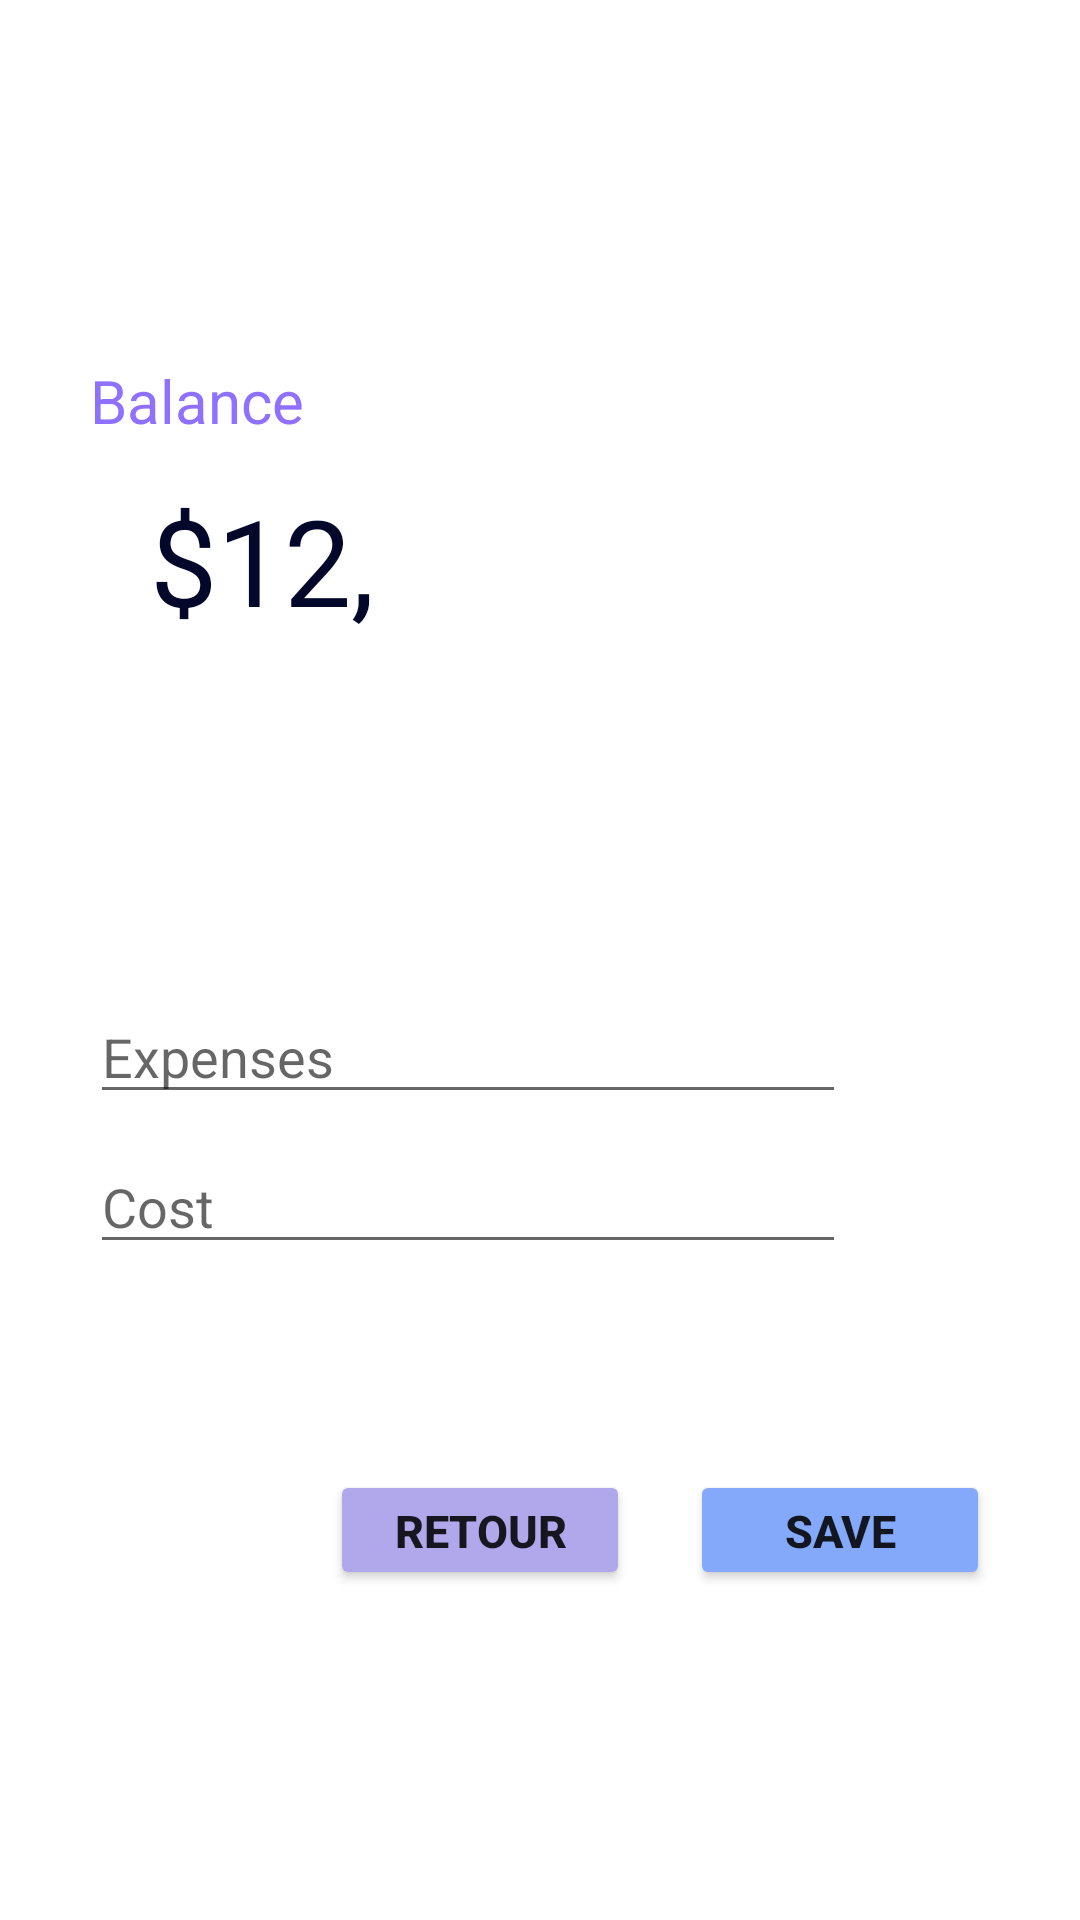

This screen was rendered from an Android layout file. Write that file and the resources it references.
<!-- AndroidManifest.xml: application theme Theme.Floussi -->
<!-- res/layout/activity_add.xml -->
<?xml version="1.0" encoding="utf-8"?>
<RelativeLayout xmlns:android="http://schemas.android.com/apk/res/android"
    xmlns:app="http://schemas.android.com/apk/res-auto"
    xmlns:tools="http://schemas.android.com/tools"
    android:layout_width="match_parent"
    android:orientation="vertical"
    android:layout_height="match_parent"
    tools:context="com.example.floussi.AddRevenue">

    <RelativeLayout
        android:layout_width="match_parent"
        android:layout_height="240dp"
        android:background="@drawable/card_view"
        android:padding="30dp">


        <TextView
            android:layout_width="wrap_content"
            android:layout_height="wrap_content"
            android:layout_marginTop="10dp"
            android:fontFamily="sans-serif-black"
            android:text="Floussi"
            android:textColor="#fff"
            android:textSize="40dp"
            android:textStyle="bold">

        </TextView>


        <RelativeLayout
            android:id="@+id/search"
            android:layout_width="188dp"
            android:layout_height="100dp"
            android:layout_marginTop="90dp"
            android:layout_marginEnd="10dp"
            android:layout_marginRight="200dp"
            android:textColor="#f6cac1">


            <TextView
                android:layout_width="wrap_content"
                android:layout_height="wrap_content"
                android:text="Balance"
                android:textColor="#8f71ff"
                android:textSize="20dp" />

            <TextView
                android:id="@+id/balanceD"
                android:layout_width="200dp"
                android:layout_height="wrap_content"
                android:layout_marginLeft="20dp"
                android:layout_marginTop="40dp"
                android:text="$12,593"
                android:textColor="#03082b"
                android:textSize="40dp" />

            <ImageView
                android:layout_width="20dp"
                android:layout_height="20dp"
                android:layout_alignParentRight="true"
                android:layout_centerVertical="true"
                android:layout_marginRight="20dp">

            </ImageView>

        </RelativeLayout>
    </RelativeLayout>

    <RelativeLayout
        android:layout_width="wrap_content"
        android:layout_height="wrap_content"
        android:layout_marginTop="250dp"
        android:orientation="horizontal">










    </RelativeLayout>


    <RelativeLayout
        android:layout_width="match_parent"
        android:layout_height="wrap_content"
        android:layout_marginTop="300dp"
        android:padding="30dp">


        <EditText
            android:id="@+id/nom2"
            android:layout_width="wrap_content"
            android:layout_height="wrap_content"
            android:ems="12"
            android:hint="Expenses"
            android:inputType="textPersonName" />

        <EditText
            android:id="@+id/prix2"
            android:layout_width="wrap_content"
            android:layout_height="wrap_content"
            android:layout_marginTop="50dp"
            android:ems="12"
            android:hint="Cost" />


        <Button
        android:id="@+id/save"
        android:layout_width="100dp"
        android:layout_height="40dp"
        android:layout_marginLeft="200dp"
        android:layout_marginTop="160dp"
        android:text="Save"
        android:backgroundTint="#84a9fb"
        android:textSize="15sp"
        android:textStyle="bold" />




        <Button
            android:id="@+id/retour"
            android:layout_width="100dp"
            android:layout_height="40dp"
            android:layout_marginLeft="80dp"
            android:layout_marginTop="160dp"
            android:text="Retour"
            android:backgroundTint="#b1a7eb"
            android:textSize="15sp"
            android:textStyle="bold" />




    </RelativeLayout>

</RelativeLayout>
<!-- resources referenced by this layout -->
<resources>
  <style name="Theme.Floussi" parent="Theme.MaterialComponents.DayNight.DarkActionBar">
          
          <item name="colorPrimary">@color/purple_500</item>
          <item name="colorPrimaryVariant">@color/purple_700</item>
          <item name="colorOnPrimary">@color/white</item>
          
          <item name="colorSecondary">@color/teal_200</item>
          <item name="colorSecondaryVariant">@color/teal_700</item>
          <item name="colorOnSecondary">@color/black</item>
          
          <item name="android:statusBarColor">?attr/colorPrimaryVariant</item>
          
      </style>
  <!-- not gathered from this repository: default colours our renderer supplied (Android Studio template values) -->
  <color name="purple_500">#FF6200EE</color>
  <color name="purple_700">#FF3700B3</color>
  <color name="teal_200">#FF03DAC5</color>
  <color name="teal_700">#FF018786</color>
  <color name="black">#FF000000</color>
  <color name="white">#FFFFFFFF</color>
</resources>
